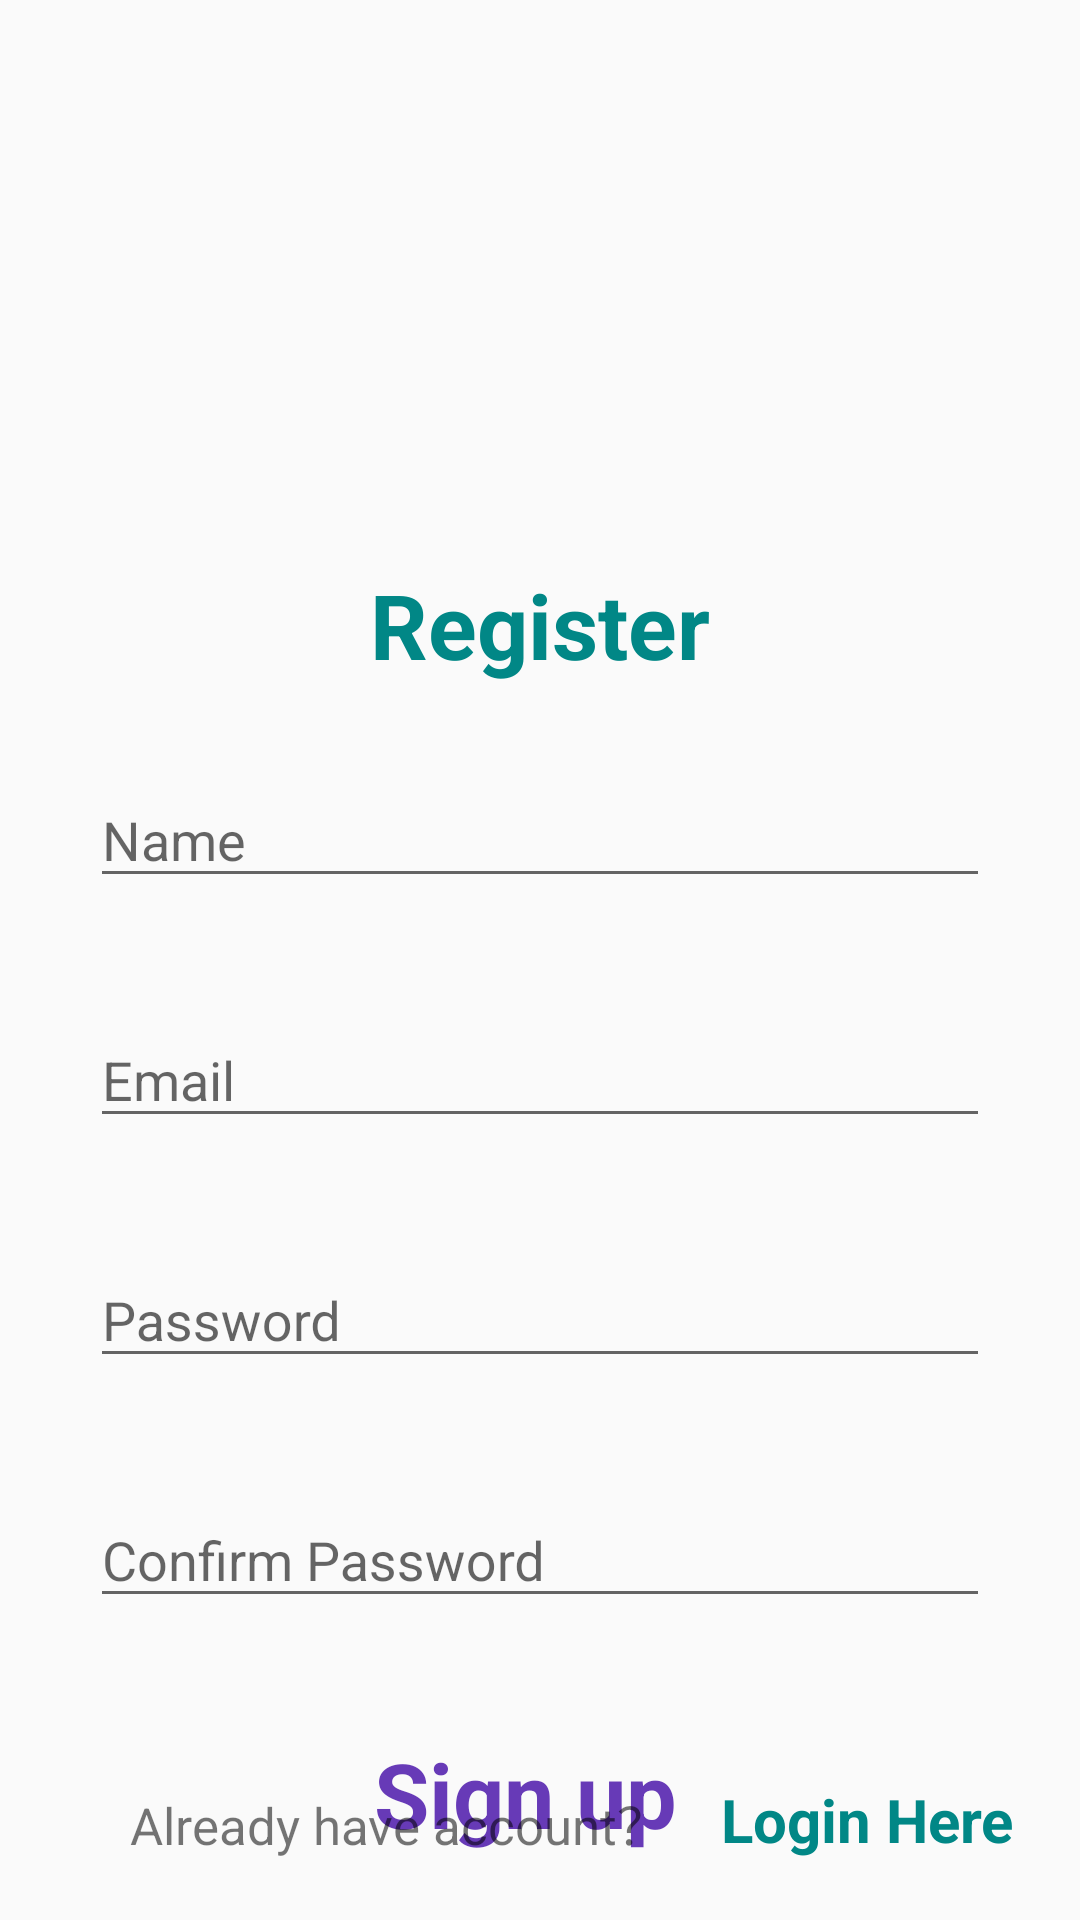

The Android layout XML behind this screen, and the referenced resources:
<!-- AndroidManifest.xml: application theme AppTheme -->
<!-- res/layout/activity_register.xml -->
<?xml version="1.0" encoding="utf-8"?>
<androidx.constraintlayout.widget.ConstraintLayout xmlns:android="http://schemas.android.com/apk/res/android"
    xmlns:app="http://schemas.android.com/apk/res-auto"
    xmlns:tools="http://schemas.android.com/tools"
    android:layout_width="match_parent"
    android:layout_height="match_parent"
    tools:context=".RegisterActivity">


    <ImageView
        android:id="@+id/imageView"
        android:layout_width="170dp"
        android:layout_height="156dp"
        android:layout_gravity="center"
        android:layout_marginTop="16dp"
        android:src="@drawable/firebase_image"
        app:layout_constraintEnd_toEndOf="parent"
        app:layout_constraintHorizontal_bias="0.497"
        app:layout_constraintStart_toStartOf="parent"
        app:layout_constraintTop_toTopOf="parent" />

    <TextView
        android:id="@+id/textView2"
        android:layout_width="match_parent"
        android:layout_height="wrap_content"
        android:layout_marginVertical="16dp"
        android:layout_marginTop="40dp"
        android:gravity="center_horizontal"
        android:text="Register"
        android:textColor="@color/teal_700"
        android:textSize="30sp"
        android:textStyle="bold"
        app:layout_constraintEnd_toEndOf="parent"
        app:layout_constraintHorizontal_bias="0.0"
        app:layout_constraintStart_toStartOf="parent"
        app:layout_constraintTop_toBottomOf="@+id/imageView" />

    <com.google.android.material.textfield.TextInputLayout
        android:id="@+id/fragment_register_layout_idEditText"
        android:layout_width="300dp"
        android:layout_height="60dp"
        android:layout_marginHorizontal="30dp"
        android:layout_marginTop="20dp"
        android:hint="Email"

        app:endIconMode="clear_text"
        app:errorEnabled="true"
        app:layout_constraintEnd_toEndOf="parent"
        app:layout_constraintHorizontal_bias="0.504"
        app:layout_constraintStart_toStartOf="parent"
        app:layout_constraintTop_toBottomOf="@+id/fragment_register_layout_nameEditText">

        <com.google.android.material.textfield.TextInputEditText
            android:id="@+id/fragment_register_idEditText"
            android:layout_width="match_parent"
            android:layout_height="40dp"
            android:textSize="18sp"
            android:inputType="textEmailAddress"/>

    </com.google.android.material.textfield.TextInputLayout>

    <com.google.android.material.textfield.TextInputLayout
        android:id="@+id/fragment_register_layout_passwordEditText"
        android:layout_width="300dp"
        android:layout_height="60dp"
        android:layout_marginHorizontal="30dp"
        android:layout_marginTop="20dp"

        android:hint="Password"
        app:endIconMode="clear_text"
        app:errorEnabled="true"
        app:layout_constraintHorizontal_bias="0.487"
        app:layout_constraintLeft_toLeftOf="parent"
        app:layout_constraintRight_toRightOf="parent"
        app:layout_constraintTop_toBottomOf="@+id/fragment_register_layout_idEditText">

        <com.google.android.material.textfield.TextInputEditText
            android:id="@+id/fragment_register_passwordEditText"
            android:layout_width="match_parent"
            android:layout_height="40dp"
            android:inputType="text" />
    </com.google.android.material.textfield.TextInputLayout>

    <com.google.android.material.textfield.TextInputLayout
        android:id="@+id/fragment_register_layout_confirmpasswordEditText"
        android:layout_width="300dp"
        android:layout_height="60dp"
        android:layout_marginHorizontal="30dp"
        android:layout_marginTop="20dp"
        android:hint="Confirm Password"

        app:endIconMode="clear_text"
        app:errorEnabled="true"
        app:layout_constraintHorizontal_bias="0.491"
        app:layout_constraintLeft_toLeftOf="parent"
        app:layout_constraintRight_toRightOf="parent"
        app:layout_constraintTop_toBottomOf="@+id/fragment_register_layout_passwordEditText">

        <com.google.android.material.textfield.TextInputEditText
            android:id="@+id/fragment_register_confirmpasswordEditText"
            android:layout_width="match_parent"
            android:layout_height="40dp"
            android:inputType="text" />
    </com.google.android.material.textfield.TextInputLayout>

    <TextView
        android:id="@+id/fragment_register_text_register"
        android:layout_width="186dp"
        android:layout_height="67dp"

        android:layout_marginHorizontal="20dp"

        android:layout_marginTop="16dp"
        android:gravity="center"
        android:padding="10dp"
        android:text="Sign up"
        android:textColor="@color/deep_purple"
        android:textSize="30sp"
        android:textStyle="bold"
        app:layout_constraintEnd_toEndOf="parent"
        app:layout_constraintHorizontal_bias="0.462"
        app:layout_constraintStart_toStartOf="parent"
        app:layout_constraintTop_toBottomOf="@+id/fragment_register_layout_confirmpasswordEditText" />

    <TextView
        android:id="@+id/fragment_register_text_LoginMessage"
        android:layout_width="185dp"
        android:layout_height="25dp"
        android:layout_marginBottom="20dp"
        android:text="Already have account？"
        android:textSize="17sp"
        app:layout_constraintBottom_toBottomOf="parent"
        app:layout_constraintHorizontal_bias="0.247"
        app:layout_constraintLeft_toLeftOf="parent"
        app:layout_constraintRight_toRightOf="parent" />

    <TextView
        android:id="@+id/fragment_register_text_Login"
        android:layout_width="wrap_content"
        android:layout_height="wrap_content"
        android:layout_marginLeft="12dp"
        android:layout_marginBottom="20dp"

        android:text="Login Here"
        android:textColor="@color/teal_700"
        android:textSize="20sp"
        android:textStyle="bold"

        app:layout_constraintBottom_toBottomOf="parent"
        app:layout_constraintLeft_toRightOf="@+id/fragment_register_text_LoginMessage" />

    <com.google.android.material.textfield.TextInputLayout
        android:id="@+id/fragment_register_layout_nameEditText"
        android:layout_width="300dp"
        android:layout_height="60dp"
        android:layout_marginHorizontal="10dp"
        android:layout_marginTop="20dp"
        android:hint="Name"

        app:endIconMode="clear_text"
        app:errorEnabled="true"
        app:layout_constraintEnd_toEndOf="parent"
        app:layout_constraintHorizontal_bias="0.504"
        app:layout_constraintStart_toStartOf="parent"
        app:layout_constraintTop_toBottomOf="@+id/textView2">

        <com.google.android.material.textfield.TextInputEditText
            android:id="@+id/fragment_register_nameEditText"
            android:layout_width="match_parent"
            android:layout_height="40dp"
            android:textSize="18sp"
            android:inputType="text"/>
    </com.google.android.material.textfield.TextInputLayout>

</androidx.constraintlayout.widget.ConstraintLayout>
<!-- resources referenced by this layout -->
<resources>
  <color name="deep_purple">#673AB7</color>
  <color name="teal_700">#FF018786</color>
  <style name="AppTheme" parent="Theme.AppCompat.Light.DarkActionBar">
          
          <item name="colorPrimary">@color/colorPrimary</item>
          <item name="colorPrimaryDark">@color/colorPrimaryDark</item>
          <item name="colorAccent">@color/colorAccent</item>
      </style>
  <color name="colorPrimary">#6200EE</color>
  <color name="colorPrimaryDark">#3700B3</color>
  <color name="colorAccent">#03DAC5</color>
</resources>
